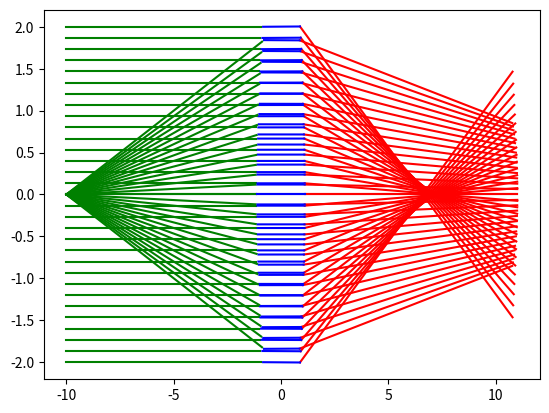

Generate this figure with matplotlib:
# -*- coding: utf-8 -*-
"""
Created on Tue Jul 13 12:21:52 2021

[redacted]
"""

from math import tan,pi,atan,sin,asin
from matplotlib import pyplot as plt

class len:
    def __init__(self,r,f,tc,te,nd):
        self.r=r
        self.f=f
        self.tc=tc
        self.te=te
        self.nd=nd
        self.rr=((tc/2 - te/2)**2 + r**2)/(tc - te)
    def getYDWithYD(self,y,d):
        if(d==0):
            d=0.0000001
        #输入为y，与透镜中心面交点离光轴距离，d，入射角度(绝对角度)
        #输出为y，与透镜中心面交点离光轴距离，d，出射角度(绝对角度)
        k=-tan(d/180*pi)
        b=y
        tc=self.tc
        r=self.rr
        
        #print("d:"+str(d))
        #print("b:"+str(b))
        #print("k:"+str(k))
        #print("tc:"+str(tc))
        #print("rr:"+str(r))
        
        x=-(b - (2*b - k*(- 4*b**2 - 8*b*k*r + 4*b*k*tc + 4*k**2*r*tc - k**2*tc**2 + 4*r**2)**(1/2) + 2*k*r - k*tc)/(2*(k**2 + 1)))/k
        #y=(2*b + k*(- 4*b**2 - 8*b*k*r + 4*b*k*tc + 4*k**2*r*tc - k**2*tc**2 + 4*r**2)**(1/2) + 2*k*r - k*tc)/(2*(k**2 + 1))
        y=-k*x+b
        #得到左侧入射交点
        
        theta=atan((r-tc/2-x)/y)
        theta+=pi/2
        phi=d/180*pi
        
        theta=(theta+2*pi)%pi
        if(theta>pi/2):
            theta-=pi
        phi=(phi+2*pi)%pi
        if(phi>pi/2):
            phi-=pi
        
        #print("inang:"+str(inang/pi*180))
        print("phi:"+str(phi/pi*180))
        print("theta:"+str(theta/pi*180))
        print("x:"+str(x))
        print("y:"+str(y))
        
        
        inang=abs(phi-theta)
        ouang=asin(sin(inang)/self.nd)
        print("ina:"+str(inang/pi*180))
        print("oua:"+str(ouang/pi*180))
        
        if(phi<theta):
            out=theta-ouang
        else:
            out=theta+ouang
                
        out=(out+2*pi)%pi
        if(out>pi/2):
            out-=pi
        outy=y-tan(out)*x
        
        outo=out/pi*180
        print("out:"+str(outo))
        
        k=tan(out)
        b=outy
        x2=-(b - (2*b + k*(- 4*b**2 + 8*b*k*r - 4*b*k*tc + 4*k**2*r*tc - k**2*tc**2 + 4*r**2)**(1/2) - 2*k*r + k*tc)/(2*(k**2 + 1)))/k
        y2=-k*x2+b
        
        theta2=atan((x2-r+tc/2)/y2)
        theta2+=pi/2
        theta2=(theta2+2*pi)%pi
        if(theta2>pi/2):
            theta2-=pi
        print("theta2:"+str(theta2/pi*180))
        inang2=abs(out-theta2)
        ouang2=asin(sin(inang2)*self.nd)
        print("ina2:"+str(inang2/pi*180))
        print("oua2:"+str(ouang2/pi*180))
        
        print("x2:"+str(x2))
        print("y2:"+str(y2))
        if(out<theta2):
            out2=theta2-ouang2
        else:
            out2=theta2+ouang2
        outy2=y2-tan(out2)*x2
        out2=out2/pi*180
        print("out2:"+str(out2))
        print("outy2:"+str(outy2))
        
        print("")
        
        return outy,outo,x,outy2,out2,x2,y,y2
    
la=len(3,7.65,2.2,1,1.5168)

def drawroute(la,cnt,dcnt,rang,bgp,edp,dot=1):
    inlights=[]
    oulights=[]
    for i in range(-cnt//2,cnt//2+1):
        if(dot):
            inlights.append([i/(cnt/rang),atan(i/(cnt/rang)/bgp)/pi*180])
        else:
            inlights.append([i/(cnt/rang),0])
        oulights.append(la.getYDWithYD(inlights[-1][0],inlights[-1][1]))
    
    plt.grid()
    for l in range(cnt+1):
        x=[-bgp+(bgp+oulights[l][2])/100*i for i in range(dcnt)]
        y=[inlights[l][0]+tan(inlights[l][1]/180*pi)*i for i in x]
        plt.plot(x,y,c='green')
        
    for l in range(cnt+1):
        x=[edp*i/dcnt+oulights[l][5] for i in range(dcnt)]
        y=[oulights[l][3]+tan(oulights[l][4]/180*pi)*i for i in x]
        plt.plot(x,y,c='red')
    
    for l in range(cnt+1):
        x=[oulights[l][2],oulights[l][5]]
        y=[oulights[l][6],oulights[l][7]]
        print("x:")
        print(x)
        print("y:")
        print(y)
        plt.plot(x,y,c="blue")
    
    plt.show()

drawroute(la,30,100,4,10,10,0)
drawroute(la,30,100,4,10,10,1)
